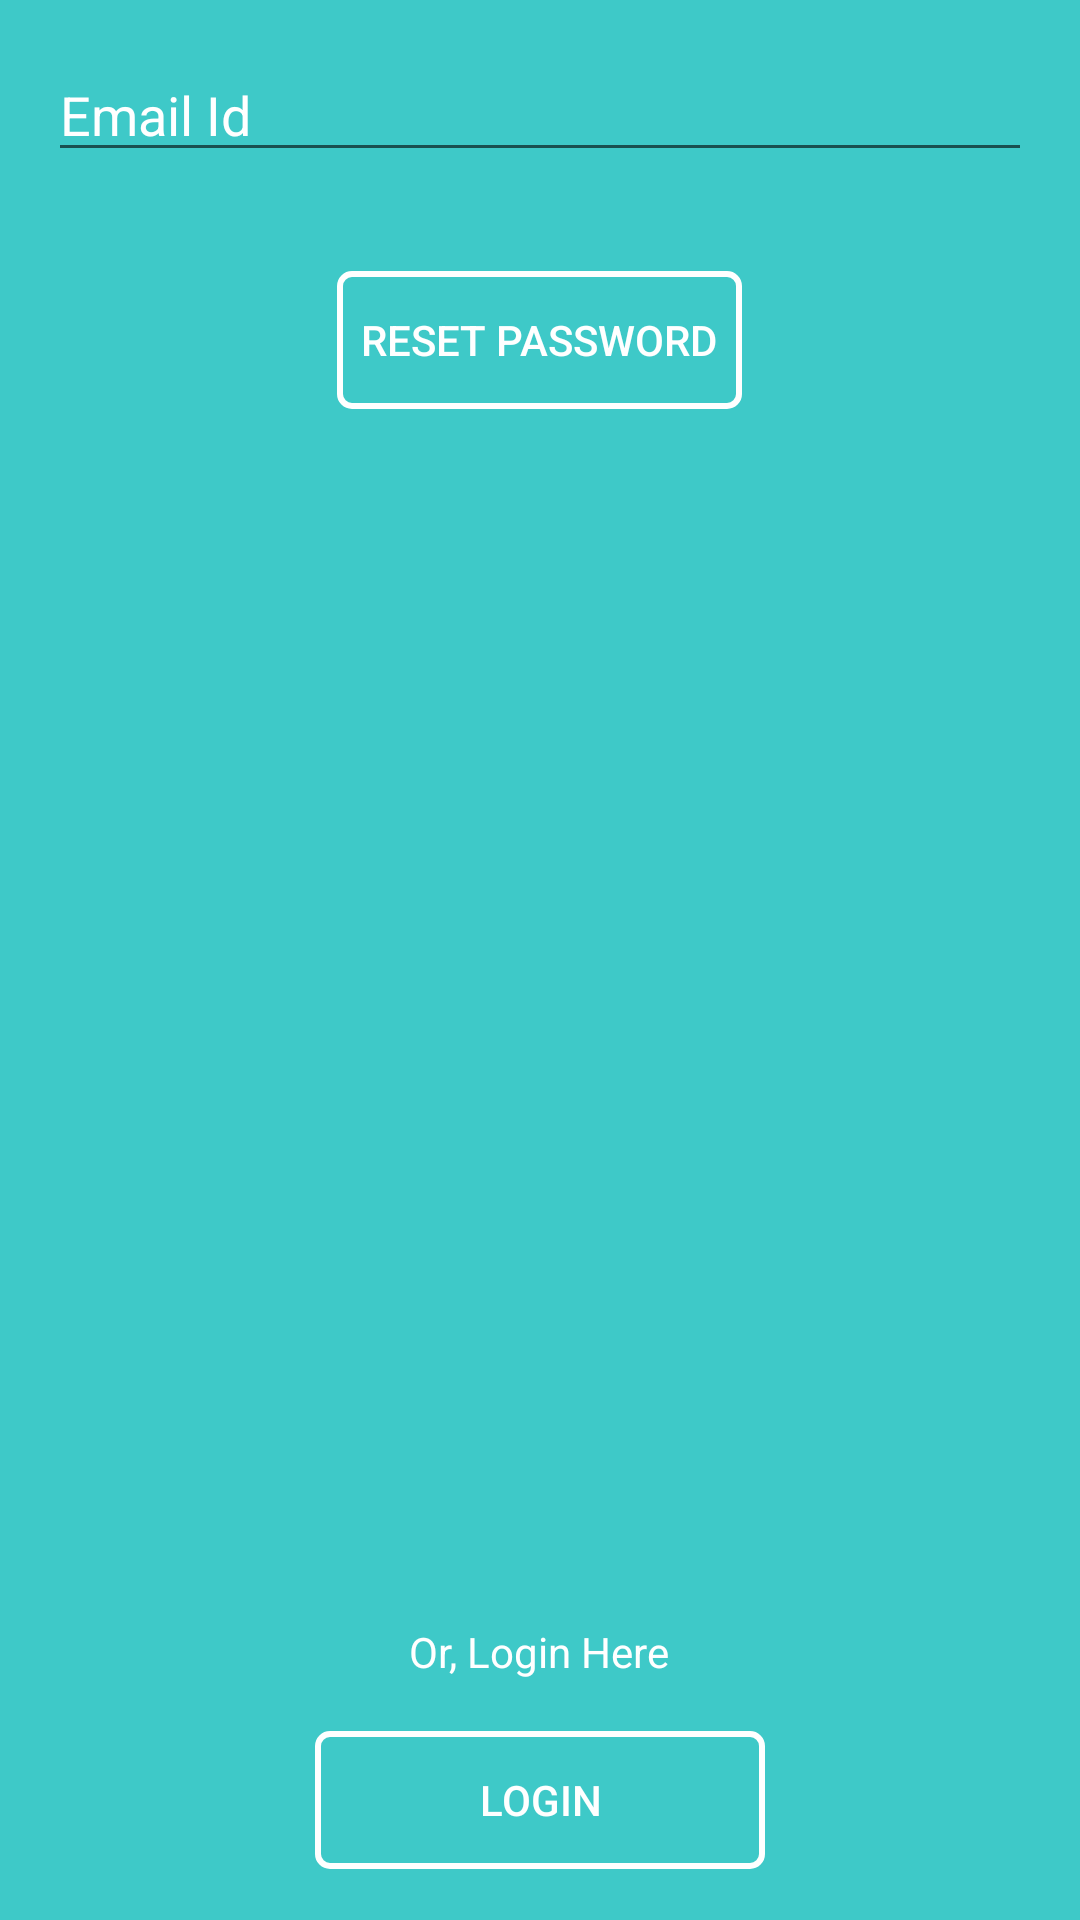

Produce the Android XML layout that renders to this screen, including the resource entries it uses.
<!-- AndroidManifest.xml: application theme AppTheme -->
<!-- res/layout/activity_forgot_password.xml -->
<?xml version="1.0" encoding="utf-8"?>
<RelativeLayout xmlns:android="http://schemas.android.com/apk/res/android"
    xmlns:app="http://schemas.android.com/apk/res-auto"
    xmlns:tools="http://schemas.android.com/tools"
    android:layout_width="match_parent"
    android:layout_height="match_parent"
    android:background="@color/colorPrimary"
    tools:context=".ForgotPassword">

    <EditText
        android:layout_margin="16sp"
        android:textColor="#ffffff"
        android:drawablePadding="16sp"
        android:layout_marginTop="16sp"
        android:drawableStart="@drawable/ic_email_black_24dp"
        android:hint="Email Id"
        android:textColorHint="#ffffff"
        android:id="@+id/resetEmailId"
        android:layout_width="match_parent"
        android:layout_height="wrap_content" />

    <Button
        android:layout_centerHorizontal="true"
        android:layout_below="@+id/resetEmailId"
        android:padding="8dp"
        android:text="Reset Password"
        android:layout_marginTop="16sp"
        android:background="@drawable/border_white"
        android:textColor="#ffffff"
        android:id="@+id/resetButton"
        android:layout_width="wrap_content"
        android:layout_height="wrap_content" />

    <TextView
        android:visibility="gone"
        android:id="@+id/resetText"
        android:layout_centerInParent="true"
        android:textColor="#ffffff"
        android:padding="4dp"
        android:text="An email has been sent your email id with reset link"
        android:layout_width="wrap_content"
        android:layout_height="wrap_content" />

    <TextView
        android:layout_centerHorizontal="true"
        android:layout_above="@+id/goLogin"
        android:textColor="#ffffff"
        android:text="Or, Login Here"
        android:layout_width="wrap_content"
        android:layout_height="wrap_content" />

    <Button
        android:layout_margin="16dp"
        android:text="Login"
        android:textColor="#ffffff"
        android:layout_centerHorizontal="true"
        android:id="@+id/goLogin"
        android:layout_alignParentBottom="true"
        android:background="@drawable/border_white"
        android:layout_width="150dp"
        android:layout_height="wrap_content" />

</RelativeLayout>
<!-- resources referenced by this layout -->
<resources>
  <color name="colorPrimary">#3EC9C8</color>
  <!-- drawable border_white (drawable-v24) -->
  <?xml version="1.0" encoding="utf-8"?>
      <layer-list xmlns:android="http://schemas.android.com/apk/res/android">
          <item
              android:bottom="1dp"
              android:drawable = "@drawable/transparentbg_white"
              android:top="1dp" />
      </layer-list>
  <style name="AppTheme" parent="Theme.AppCompat.Light.DarkActionBar">
          
          <item name="colorPrimary">@color/colorPrimary</item>
          <item name="colorPrimaryDark">@color/colorPrimaryDark</item>
          <item name="colorAccent">@color/colorAccent</item>
      </style>
  <!-- drawable transparentbg_white (drawable-v24) -->
  <?xml version="1.0" encoding="utf-8"?>
      <selector xmlns:android="http://schemas.android.com/apk/res/android">
          <item>
              <shape android:shape="rectangle">
                  
                  <solid android:color="@android:color/transparent" />
                  
                  <stroke android:width="2dp" android:color="#ffffff" />
  
                  
                  <corners android:radius="4dp" />
              </shape>
          </item>
      </selector>
  <color name="colorPrimaryDark">#3EC9C8</color>
  <color name="colorAccent">#FF4081</color>
</resources>
